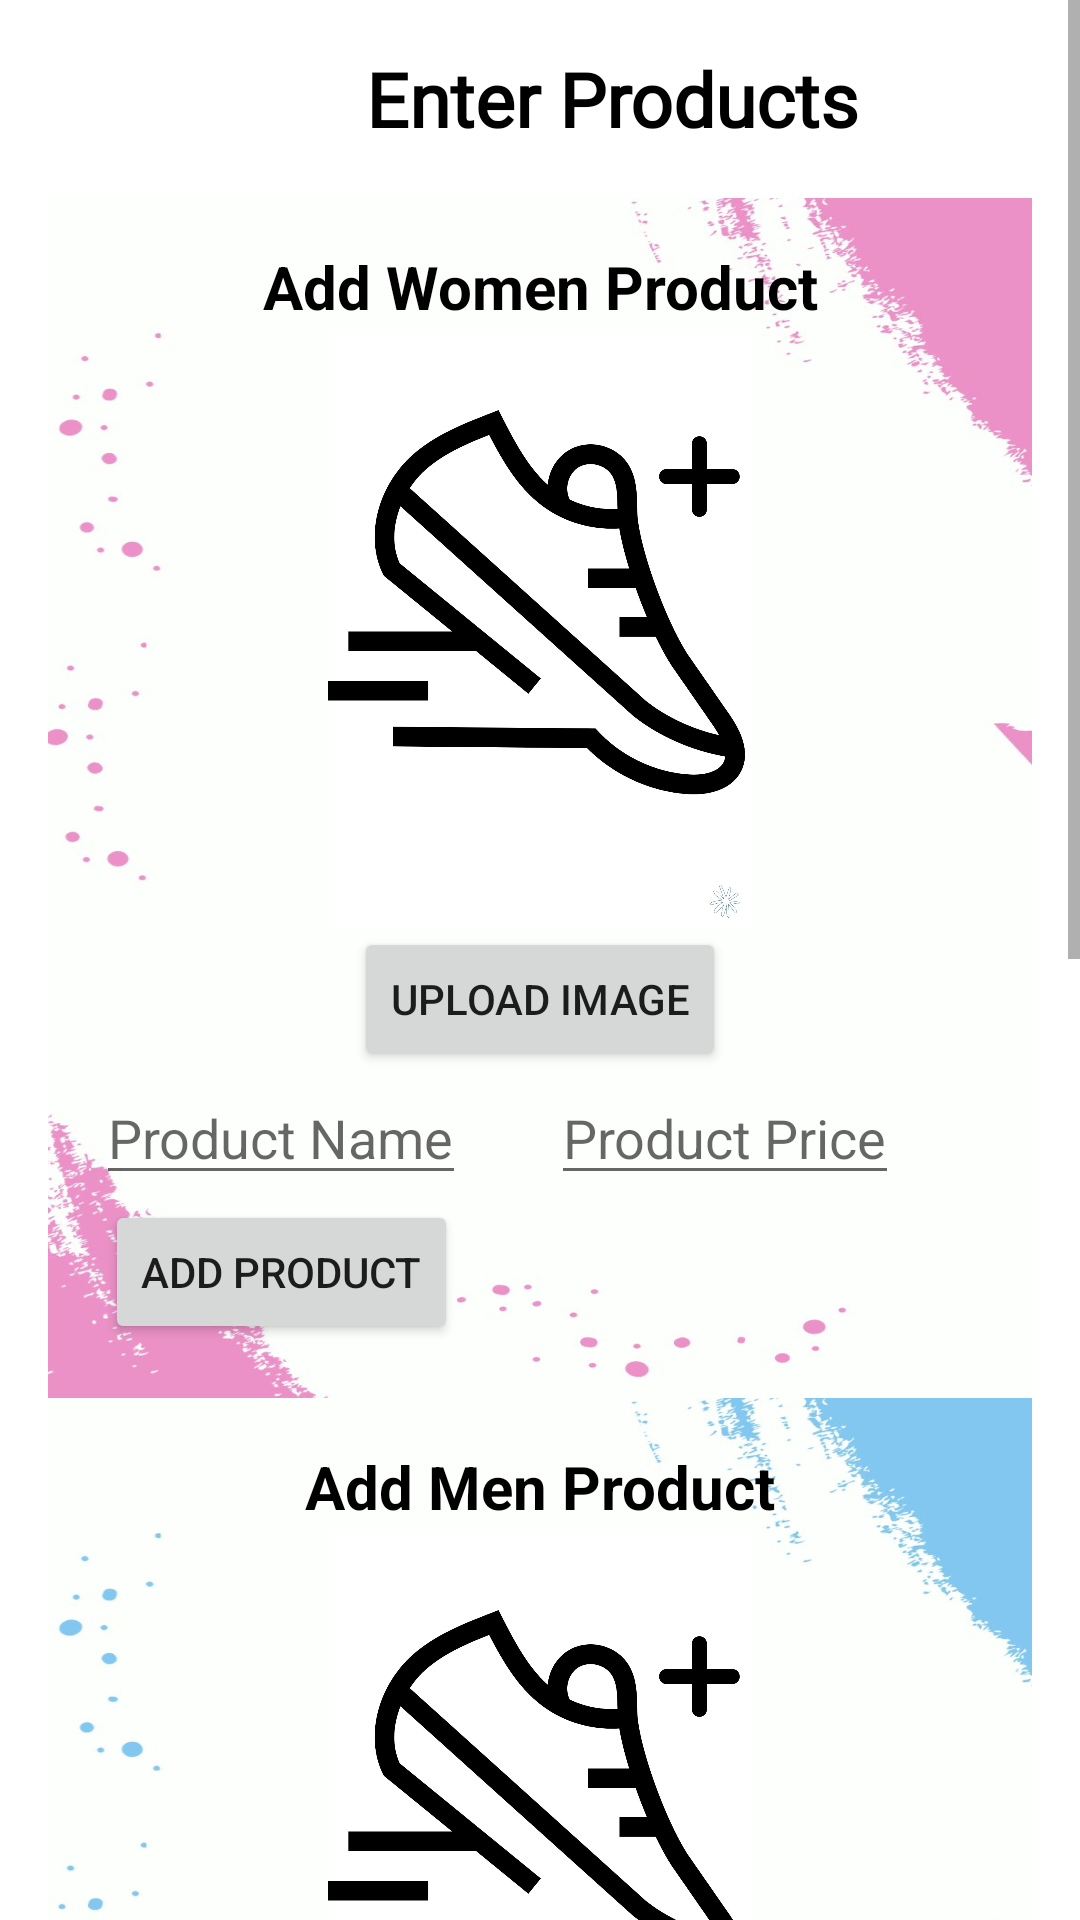

Layout XML and referenced resources for this Android screen:
<!-- AndroidManifest.xml: application theme Theme.EcommerceApp -->
<!-- res/layout/activity_admin_panel.xml -->
<?xml version="1.0" encoding="utf-8"?>
<ScrollView
    xmlns:android="http://schemas.android.com/apk/res/android"
    xmlns:tools="http://schemas.android.com/tools"
    android:layout_width="match_parent"
    android:layout_height="match_parent">


    <LinearLayout
        android:layout_width="match_parent"
        android:layout_height="wrap_content"
        android:orientation="vertical"
        android:padding="16dp">

        <TextView
            android:layout_width="376dp"
            android:layout_height="50dp"
            android:fontFamily="@font/aclonica"
            android:text="Enter Products"
            android:textAlignment="center"
            android:textColor="@color/black"
            android:textSize="25dp"
            android:textStyle="bold" />



    <GridLayout
        android:layout_width="match_parent"
        android:layout_height="400dp"
        android:columnCount="2"
        android:rowCount="6"
        android:orientation="horizontal"
        android:padding="16dp"
        android:background="@drawable/womennewbaner">

        
        <TextView
            android:layout_width="wrap_content"
            android:layout_height="wrap_content"
            android:textSize="20dp"
            android:textColor="@color/black"
            android:textStyle="bold"
            android:text="Add Women Product"
            android:layout_gravity="center"
            android:layout_columnSpan="2"
            android:textAlignment="center"/>

        
        <ImageView
            android:id="@+id/imageViewProduct"
            android:layout_width="200dp"
            android:layout_height="200dp"
            android:src="@drawable/addimage"
            android:layout_gravity="center"
            android:layout_rowSpan="2"
            android:layout_columnSpan="2"/>

        
        <Button
            android:id="@+id/buttonUploadImage"
            android:layout_width="wrap_content"
            android:layout_height="wrap_content"
            android:text="Upload Image"
            android:layout_gravity="center"
            android:layout_columnSpan="2"/>

        
        <EditText
            android:id="@+id/editTextProductName"
            android:layout_width="wrap_content"
            android:layout_height="wrap_content"
            android:hint="Product Name"
            android:layout_gravity="center"/>

        
        <EditText
            android:id="@+id/editTextProductPrice"
            android:layout_width="wrap_content"
            android:layout_height="wrap_content"
            android:hint="Product Price"
            android:layout_gravity="center"/>

        
        <Button
            android:id="@+id/buttonAddProduct"
            android:layout_width="wrap_content"
            android:layout_height="wrap_content"
            android:text="Add Product"
            android:layout_gravity="center"/>

    </GridLayout>

        <GridLayout
            android:layout_width="match_parent"
            android:layout_height="400dp"
            android:columnCount="2"
            android:rowCount="6"
            android:orientation="horizontal"
            android:padding="16dp"
            android:background="@drawable/mennewbanner">

            
            <TextView
                android:layout_width="wrap_content"
                android:layout_height="wrap_content"
                android:textSize="20dp"
                android:textColor="@color/black"
                android:textStyle="bold"
                android:text="Add Men Product"
                android:layout_gravity="center"
                android:layout_columnSpan="2"
                android:textAlignment="center"/>

            
            <ImageView
                android:id="@+id/imageViewProduct3"
                android:layout_width="200dp"
                android:layout_height="200dp"
                android:src="@drawable/addimage"
                android:layout_gravity="center"
                android:layout_rowSpan="2"
                android:layout_columnSpan="2"/>

            
            <Button
                android:id="@+id/buttonUploadImage3"
                android:layout_width="wrap_content"
                android:layout_height="wrap_content"
                android:text="Upload Image"
                android:layout_gravity="center"
                android:layout_columnSpan="2"/>

            
            <EditText
                android:id="@+id/editTextProductName3"
                android:layout_width="wrap_content"
                android:layout_height="wrap_content"
                android:hint="Product Name"
                android:layout_gravity="center"/>

            
            <EditText
                android:id="@+id/editTextProductPrice3"
                android:layout_width="wrap_content"
                android:layout_height="wrap_content"
                android:hint="Product Price"
                android:layout_gravity="center"/>

            
            <Button
                android:id="@+id/buttonAddProduct3"
                android:layout_width="wrap_content"
                android:layout_height="wrap_content"
                android:text="Add Product"
                android:layout_gravity="center"/>

        </GridLayout>

        <GridLayout
            android:layout_width="match_parent"
            android:layout_height="400dp"
            android:columnCount="2"
            android:rowCount="6"
            android:orientation="horizontal"
            android:padding="16dp"
            android:background="@drawable/greenbanner">

            
            <TextView
                android:layout_width="wrap_content"
                android:layout_height="wrap_content"
                android:textSize="20dp"
                android:textColor="@color/black"
                android:textStyle="bold"
                android:text="Add Unisex Product"
                android:layout_gravity="center"
                android:layout_columnSpan="2"
                android:textAlignment="center"/>

            
            <ImageView
                android:id="@+id/imageViewProduct2"
                android:layout_width="200dp"
                android:layout_height="200dp"
                android:src="@drawable/addimage"
                android:layout_gravity="center"
                android:layout_rowSpan="2"
                android:layout_columnSpan="2"/>

            
            <Button
                android:id="@+id/buttonUploadImage2"
                android:layout_width="wrap_content"
                android:layout_height="wrap_content"
                android:text="Upload Image"
                android:layout_gravity="center"
                android:layout_columnSpan="2"/>

            
            <EditText
                android:id="@+id/editTextProductName2"
                android:layout_width="wrap_content"
                android:layout_height="wrap_content"
                android:hint="Product Name"
                android:layout_gravity="center"/>

            
            <EditText
                android:id="@+id/editTextProductPrice2"
                android:layout_width="wrap_content"
                android:layout_height="wrap_content"
                android:hint="Product Price"
                android:layout_gravity="center"/>

            
            <Button
                android:id="@+id/buttonAddProduct2"
                android:layout_width="wrap_content"
                android:layout_height="wrap_content"
                android:text="Add Product"
                android:layout_gravity="center"/>

        </GridLayout>

</LinearLayout>

</ScrollView>
<!-- resources referenced by this layout -->
<resources>
  <color name="black">#FF000000</color>
  <!-- drawable addimage: jpg bitmap (drawable, 102590 bytes) -->
  <!-- drawable greenbanner: jpg bitmap (drawable, 59526 bytes) -->
  <!-- drawable mennewbanner: jpg bitmap (drawable, 59126 bytes) -->
  <!-- drawable womennewbaner: jpg bitmap (drawable, 58740 bytes) -->
  <style name="Theme.EcommerceApp" parent="Base.Theme.EcommerceApp" />
  <style name="Base.Theme.EcommerceApp" parent="Theme.MaterialComponents.DayNight.DarkActionBar">
  
  
          
          
      </style>
</resources>
